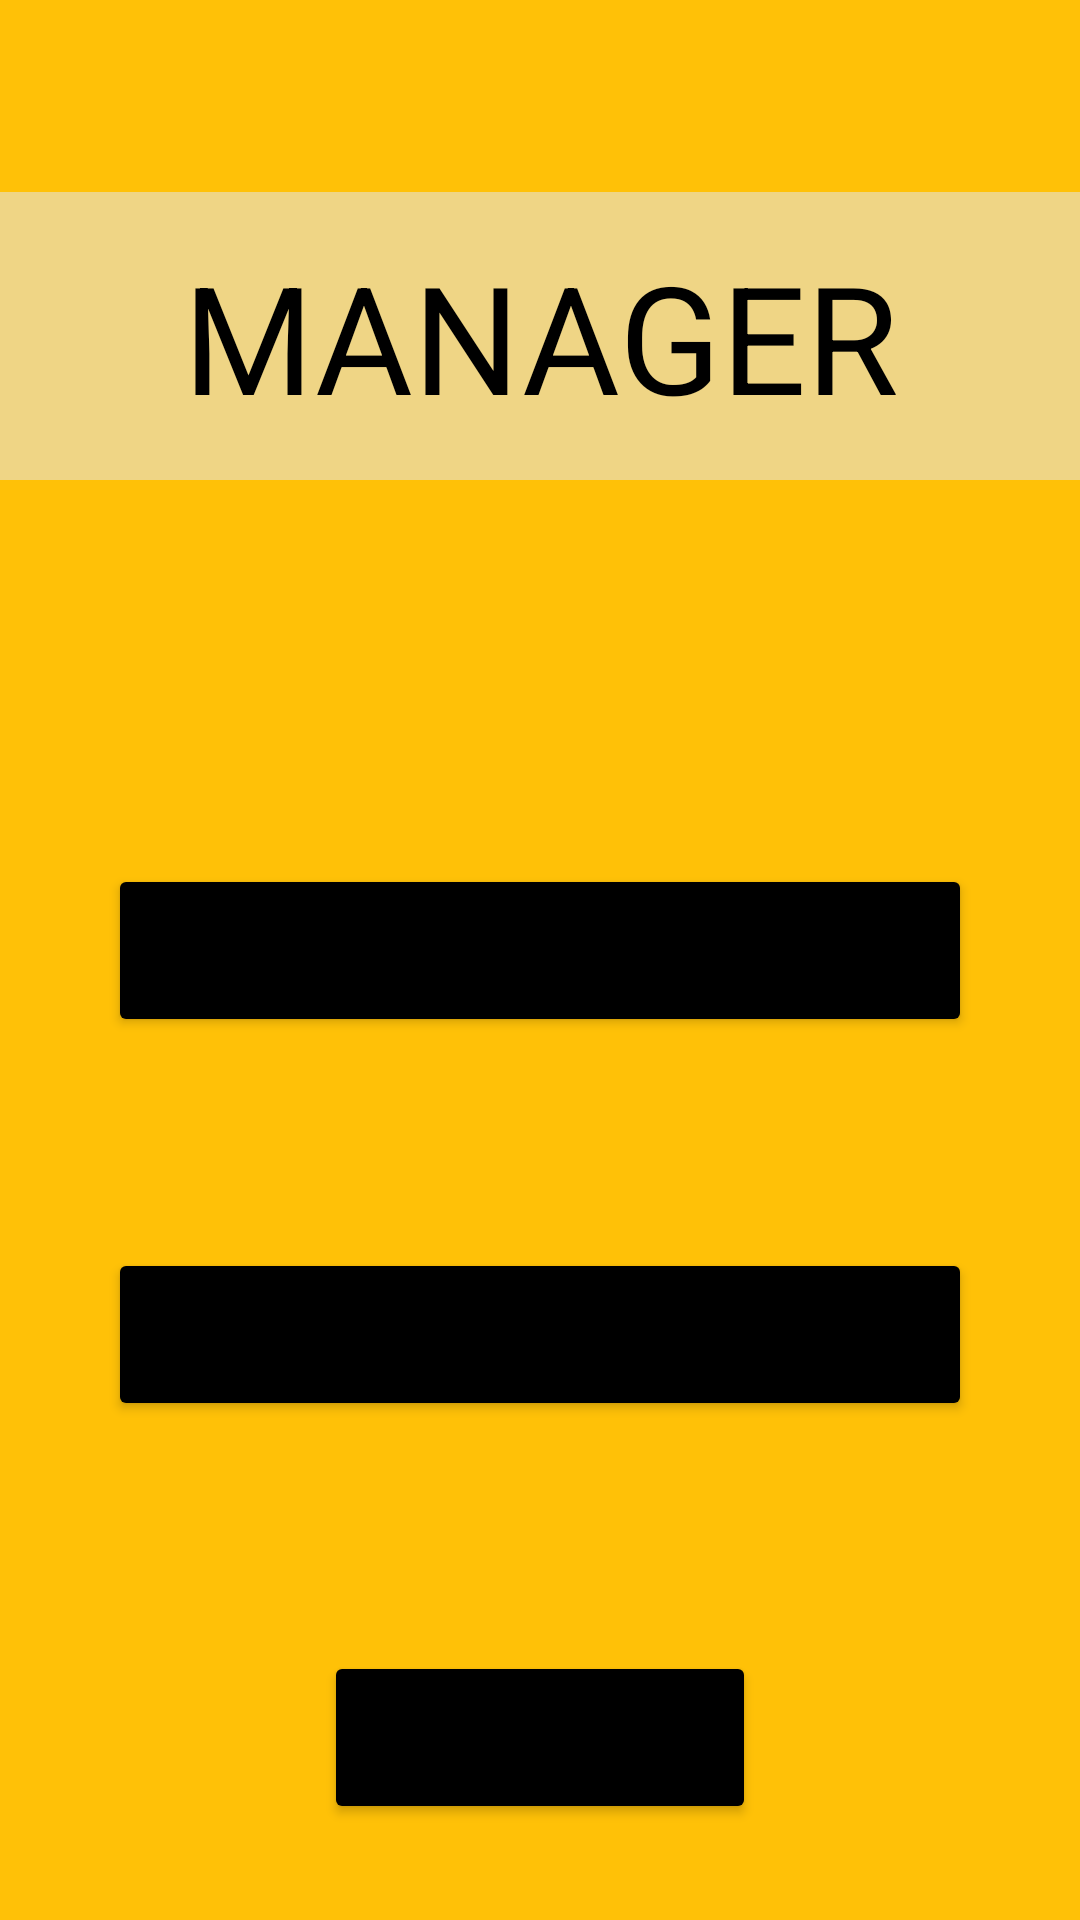

Write the Android layout XML for this screen, with the resource values it uses.
<!-- AndroidManifest.xml: application theme Theme.8_18084791_TruongCongCuong -->
<!-- res/layout/activity_manager.xml -->
<?xml version="1.0" encoding="utf-8"?>
<androidx.constraintlayout.widget.ConstraintLayout xmlns:android="http://schemas.android.com/apk/res/android"
    xmlns:app="http://schemas.android.com/apk/res-auto"
    xmlns:tools="http://schemas.android.com/tools"
    android:layout_width="match_parent"
    android:layout_height="match_parent"
    android:background="@color/yellow"
    tools:context=".ManagerActivity">

    <androidx.constraintlayout.widget.Guideline
        android:id="@+id/guideline14"
        android:layout_width="wrap_content"
        android:layout_height="wrap_content"
        android:orientation="horizontal"
        app:layout_constraintGuide_percent="0.1" />

    <androidx.constraintlayout.widget.Guideline
        android:id="@+id/guideline15"
        android:layout_width="wrap_content"
        android:layout_height="wrap_content"
        android:orientation="horizontal"
        app:layout_constraintGuide_percent="0.25" />

    <TextView
        android:id="@+id/textView"
        android:layout_width="0dp"
        android:layout_height="0dp"
        android:background="@color/bg"
        android:gravity="center"
        android:text="MANAGER"
        android:textColor="@color/black"
        android:textSize="50sp"
        app:layout_constraintBottom_toTopOf="@+id/guideline15"
        app:layout_constraintEnd_toEndOf="parent"
        app:layout_constraintStart_toStartOf="parent"
        app:layout_constraintTop_toTopOf="@+id/guideline14" />

    <androidx.constraintlayout.widget.Guideline
        android:id="@+id/guideline16"
        android:layout_width="wrap_content"
        android:layout_height="wrap_content"
        android:orientation="horizontal"
        app:layout_constraintGuide_percent="0.45" />

    <androidx.constraintlayout.widget.Guideline
        android:id="@+id/guideline17"
        android:layout_width="wrap_content"
        android:layout_height="wrap_content"
        android:orientation="horizontal"
        app:layout_constraintGuide_percent="0.54" />

    <androidx.constraintlayout.widget.Guideline
        android:id="@+id/guideline18"
        android:layout_width="wrap_content"
        android:layout_height="wrap_content"
        android:orientation="horizontal"
        app:layout_constraintGuide_percent="0.65" />

    <androidx.constraintlayout.widget.Guideline
        android:id="@+id/guideline19"
        android:layout_width="wrap_content"
        android:layout_height="wrap_content"
        android:orientation="horizontal"
        app:layout_constraintGuide_percent="0.74" />

    <androidx.constraintlayout.widget.Guideline
        android:id="@+id/guideline20"
        android:layout_width="wrap_content"
        android:layout_height="wrap_content"
        android:orientation="horizontal"
        app:layout_constraintGuide_percent="0.86" />

    <androidx.constraintlayout.widget.Guideline
        android:id="@+id/guideline21"
        android:layout_width="wrap_content"
        android:layout_height="wrap_content"
        android:orientation="horizontal"
        app:layout_constraintGuide_percent="0.95" />

    <androidx.constraintlayout.widget.Guideline
        android:id="@+id/guideline22"
        android:layout_width="wrap_content"
        android:layout_height="wrap_content"
        android:orientation="vertical"
        app:layout_constraintGuide_percent="0.3" />

    <androidx.constraintlayout.widget.Guideline
        android:id="@+id/guideline23"
        android:layout_width="wrap_content"
        android:layout_height="wrap_content"
        android:orientation="vertical"
        app:layout_constraintGuide_percent="0.7" />

    <androidx.constraintlayout.widget.Guideline
        android:id="@+id/guideline24"
        android:layout_width="wrap_content"
        android:layout_height="wrap_content"
        android:orientation="vertical"
        app:layout_constraintGuide_percent="0.1" />

    <androidx.constraintlayout.widget.Guideline
        android:id="@+id/guideline25"
        android:layout_width="wrap_content"
        android:layout_height="wrap_content"
        android:orientation="vertical"
        app:layout_constraintGuide_percent="0.9" />

    <Button
        android:id="@+id/btn_manager_show"
        android:layout_width="0dp"
        android:layout_height="0dp"
        android:text="show information"
        android:textSize="18sp"
        android:textStyle="bold"
        app:backgroundTint="@color/black"
        app:layout_constraintBottom_toTopOf="@+id/guideline17"
        app:layout_constraintEnd_toStartOf="@+id/guideline25"
        app:layout_constraintStart_toStartOf="@+id/guideline24"
        app:layout_constraintTop_toTopOf="@+id/guideline16" />

    <Button
        android:id="@+id/btn_manager_add"
        android:layout_width="0dp"
        android:layout_height="0dp"
        android:text="add product"
        android:textSize="18sp"
        android:textStyle="bold"
        app:backgroundTint="@color/black"
        app:layout_constraintBottom_toTopOf="@+id/guideline19"
        app:layout_constraintEnd_toStartOf="@+id/guideline25"
        app:layout_constraintStart_toStartOf="@+id/guideline24"
        app:layout_constraintTop_toTopOf="@+id/guideline18" />

    <Button
        android:id="@+id/btn_manager_logout"
        android:layout_width="0dp"
        android:layout_height="0dp"
        android:text="logout"
        android:textSize="18sp"
        android:textStyle="bold"
        app:backgroundTint="@color/black"
        app:layout_constraintBottom_toTopOf="@+id/guideline21"
        app:layout_constraintEnd_toStartOf="@+id/guideline23"
        app:layout_constraintStart_toStartOf="@+id/guideline22"
        app:layout_constraintTop_toTopOf="@+id/guideline20" />
</androidx.constraintlayout.widget.ConstraintLayout>
<!-- resources referenced by this layout -->
<resources>
  <color name="bg">#EFD585</color>
  <color name="black">#FF000000</color>
  <color name="yellow">#FFC107</color>
  <style name="Theme.8_18084791_TruongCongCuong" parent="Theme.MaterialComponents.DayNight.DarkActionBar">
          
          <item name="colorPrimary">@color/purple_500</item>
          <item name="colorPrimaryVariant">@color/purple_700</item>
          <item name="colorOnPrimary">@color/white</item>
          
          <item name="colorSecondary">@color/teal_200</item>
          <item name="colorSecondaryVariant">@color/teal_700</item>
          <item name="colorOnSecondary">@color/black</item>
          
          <item name="android:statusBarColor" tools:targetApi="l">?attr/colorPrimaryVariant</item>
          
      </style>
  <color name="purple_500">#FF6200EE</color>
  <color name="purple_700">#FF3700B3</color>
  <color name="white">#FFFFFFFF</color>
  <color name="teal_200">#FF03DAC5</color>
  <color name="teal_700">#FF018786</color>
</resources>
